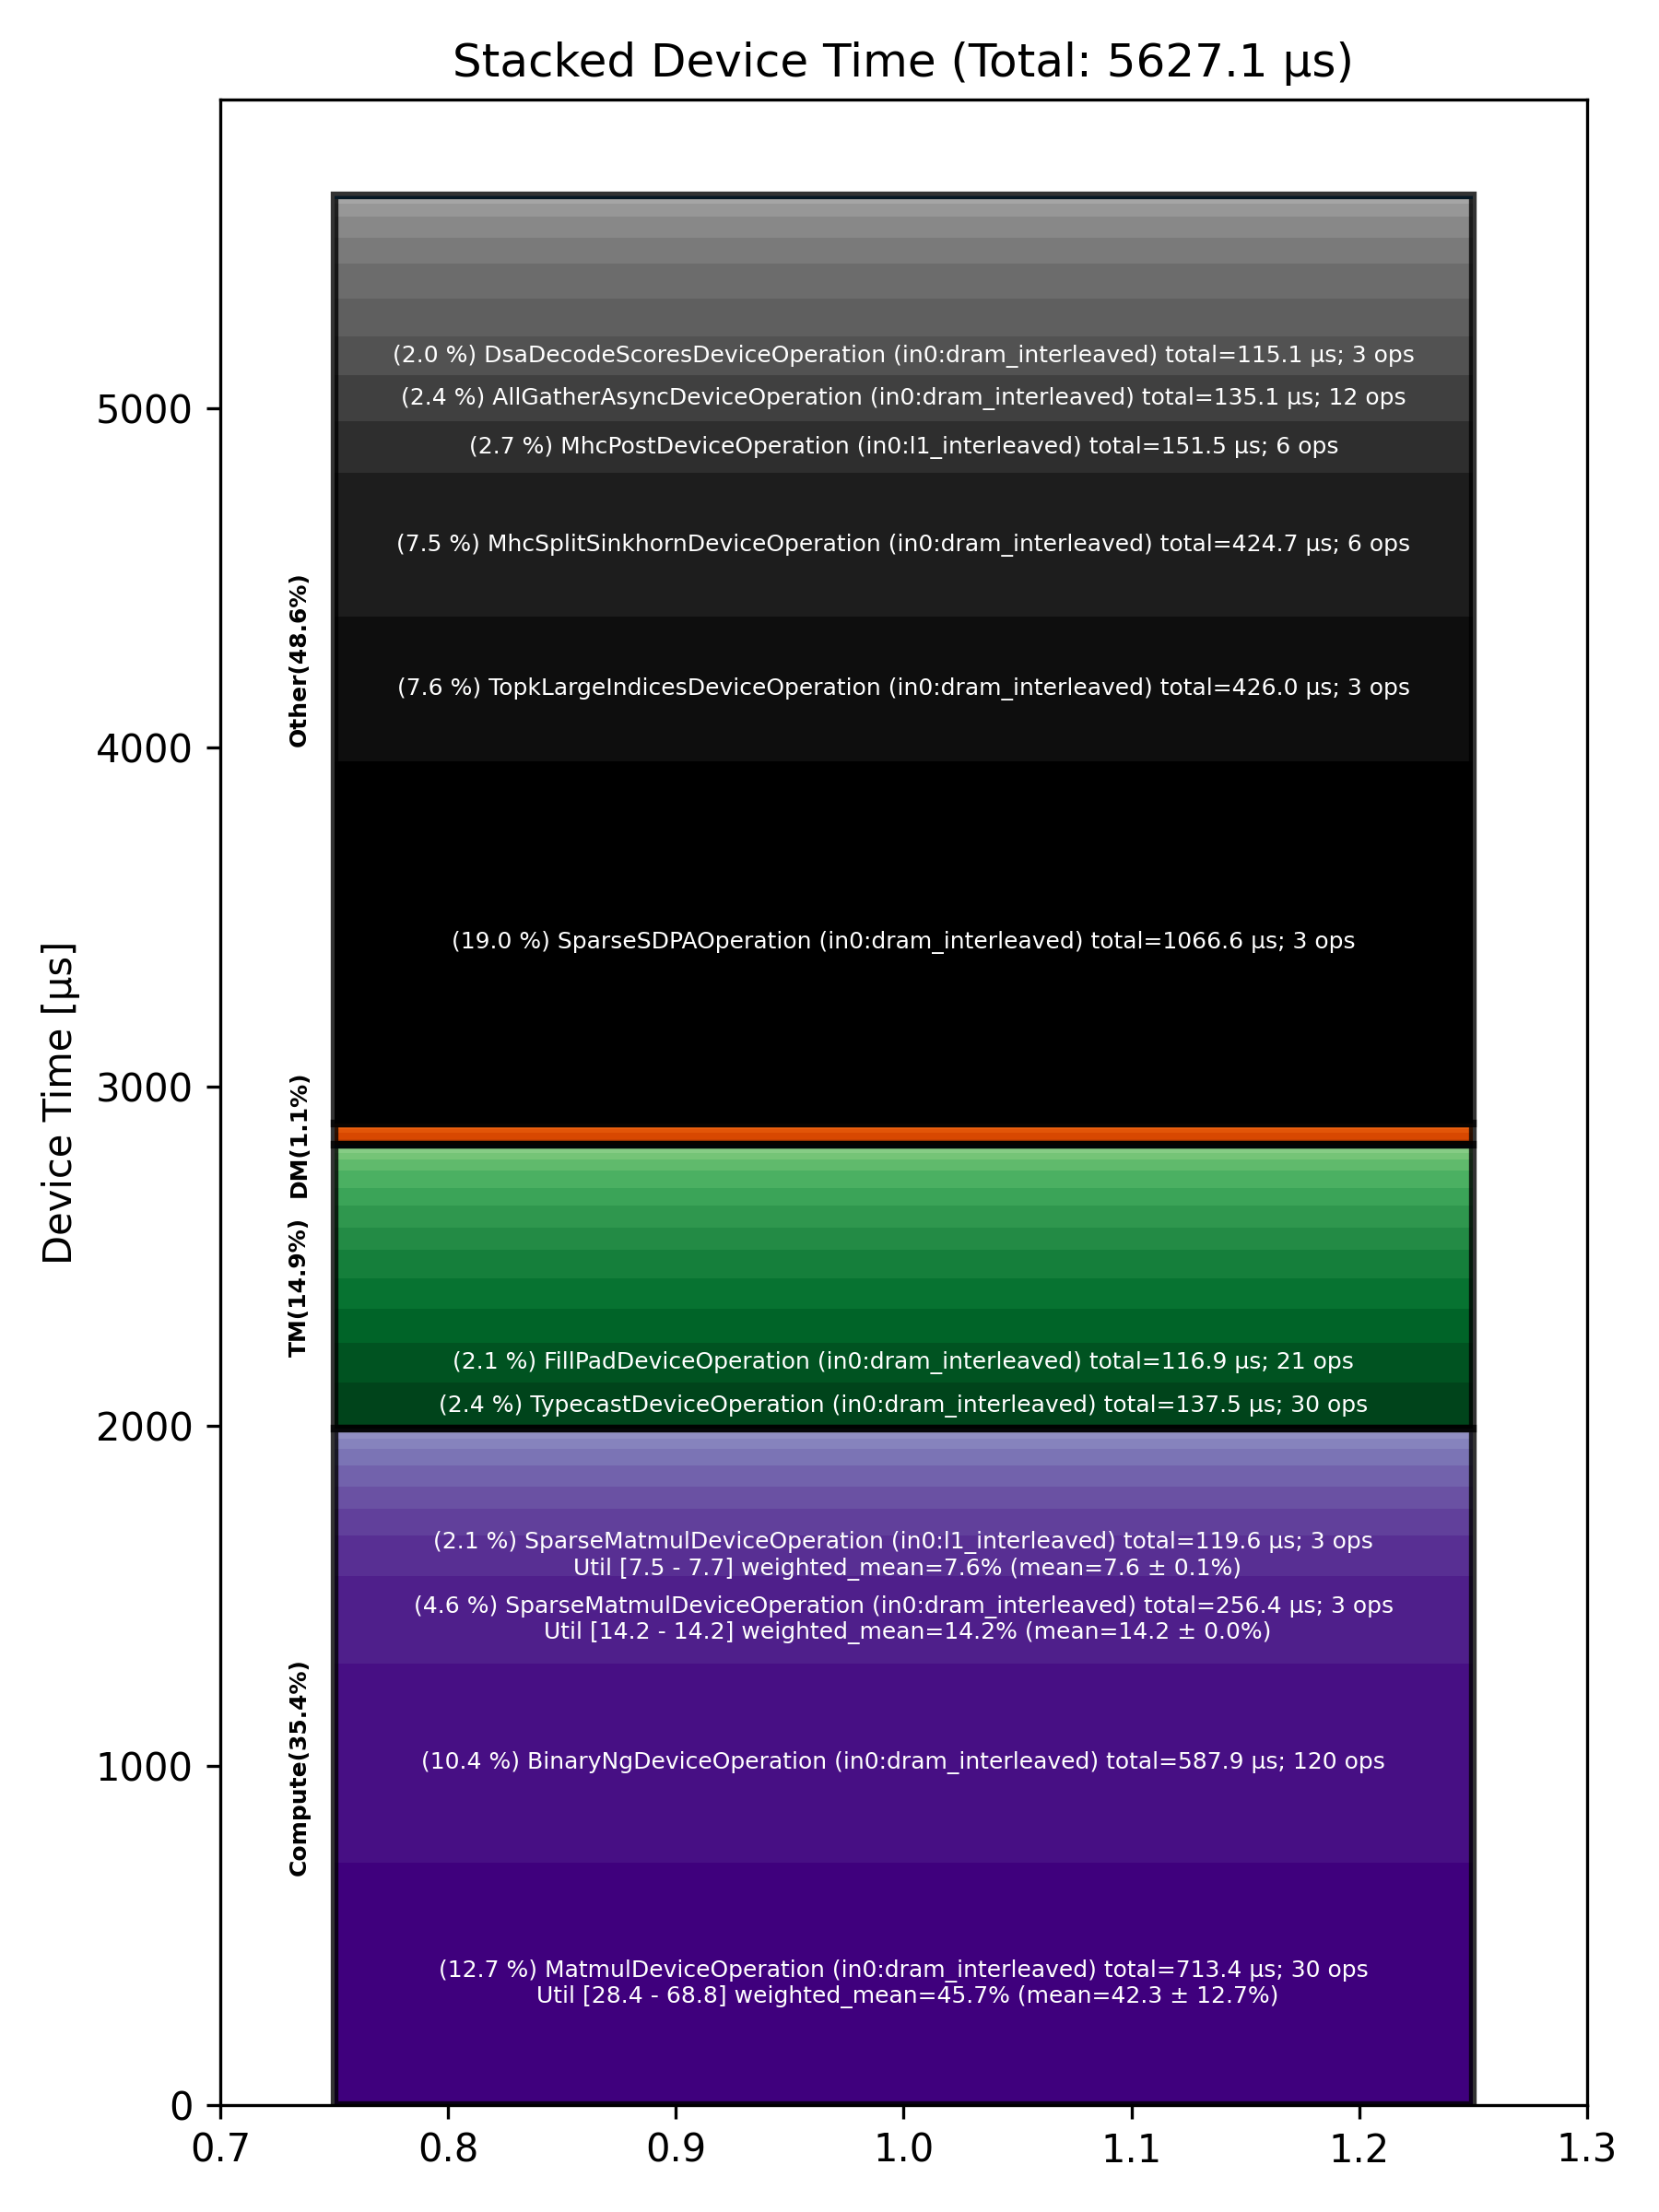

The data file committed next to this chart (first rows):
Total % [%], Op Code, Device Time Sum [μs], Op Count, Op Category, Min FLOPs [%], Max FLOPs [%], Mean FLOPs [%], Std FLOPs [%], Weighted Mean FLOPs [%]
18.95, SparseSDPAOperation (in0:dram_interleave…, 1067, 3, Other, , , , , 
12.68, MatmulDeviceOperation (in0:dram_interlea…, 713.4, 30, Compute, 28.44, 68.84, 42.34, 12.73, 45.70
10.45, BinaryNgDeviceOperation (in0:dram_interl…, 587.9, 120, Compute, , , , , 
7.57, TopkLargeIndicesDeviceOperation (in0:dra…, 426, 3, Other, , , , , 
7.55, MhcSplitSinkhornDeviceOperation (in0:dra…, 424.7, 6, Other, , , , , 
4.56, SparseMatmulDeviceOperation (in0:dram_in…, 256.4, 3, Compute, 14.16, 14.23, 14.20, 0.04, 14.20
2.69, MhcPostDeviceOperation (in0:l1_interleav…, 151.5, 6, Other, , , , , 
2.44, TypecastDeviceOperation (in0:dram_interl…, 137.5, 30, TM, , , , , 
2.40, AllGatherAsyncDeviceOperation (in0:dram_…, 135.1, 12, Other, , , , , 
2.13, SparseMatmulDeviceOperation (in0:l1_inte…, 119.6, 3, Compute, 7.53, 7.74, 7.61, 0.11, 7.61
2.08, FillPadDeviceOperation (in0:dram_interle…, 116.9, 21, TM, , , , , 
2.04, DsaDecodeScoresDeviceOperation (in0:dram…, 115.1, 3, Other, , , , , 
2.00, ReduceScatterMinimalAsyncDeviceOperation…, 112.5, 6, Other, , , , , 
1.82, TopKDeviceOperation (in0:dram_interleave…, 102.6, 3, Other, , , , , 
1.75, TernaryDeviceOperation (in0:dram_interle…, 98.53, 12, TM, , , , , 
1.59, ReshapeViewDeviceOperation (in0:dram_int…, 89.27, 15, TM, , , , , 
1.51, TilizeWithValPaddingDeviceOperation (in0…, 85.01, 6, TM, , , , , 
1.41, LayerNormDeviceOperation (in0:width_shar…, 79.45, 12, Compute, , , , , 
1.35, MhcMixDeviceOperation (in0:dram_interlea…, 76.15, 6, Other, , , , , 
1.17, UnaryDeviceOperation (in0:dram_interleav…, 65.67, 24, Compute, , , , , 
1.17, UntilizeWithUnpaddingDeviceOperation (in…, 65.56, 12, TM, , , , , 
1.15, TransposeDeviceOperation (in0:dram_inter…, 64.44, 30, TM, , , , , 
1.12, BinaryNgDeviceOperation (in0:l1_interlea…, 62.98, 12, Compute, , , , , 
1.10, MhcPreDeviceOperation (in0:dram_interlea…, 62.11, 6, Other, , , , , 
0.94, FillPadDeviceOperation (in0:l1_interleav…, 52.77, 9, TM, , , , , 
0.93, SliceDeviceOperation (in0:dram_interleav…, 52.49, 42, TM, , , , , 
0.84, ReduceDeviceOperation (in0:dram_interlea…, 47.36, 24, Compute, , , , , 
0.66, TopkRoutePrepDeviceOperation (in0:dram_i…, 37.19, 3, Other, , , , , 
0.57, ConcatDeviceOperation (in0:dram_interlea…, 32.33, 6, TM, , , , , 
0.53, UnaryDeviceOperation (in0:l1_interleaved…, 29.55, 9, Compute, , , , , 
0.32, SliceDeviceOperation (in0:l1_interleaved…, 17.99, 9, TM, , , , , 
0.31, CopyDeviceOperation (in0:dram_interleave…, 17.43, 12, DM, , , , , 
0.30, ShardedToInterleavedDeviceOperation (in0…, 17.05, 12, DM, , , , , 
0.29, LayerNormDeviceOperation (in0:dram_inter…, 16.42, 3, Compute, , , , , 
0.26, TopkRouteFinishDeviceOperation (in0:dram…, 14.86, 3, Other, , , , , 
0.24, TransposeDeviceOperation (in0:l1_interle…, 13.28, 6, TM, , , , , 
0.23, FastReduceNCDeviceOperation (in0:l1_inte…, 13.13, 3, Compute, , , , , 
0.19, TypecastDeviceOperation (in0:l1_interlea…, 10.90, 6, TM, , , , , 
0.19, InterleavedToShardedDeviceOperation (in0…, 10.64, 9, DM, , , , , 
0.16, PagedUpdateCacheDeviceOperation (in0:dra…, 8.86, 3, DM, , , , , 
0.16, InterleavedToShardedDeviceOperation (in0…, 8.81, 6, DM, , , , , 
0.14, UntilizeCodegenDeviceOperation (in0:dram…, 7.65, 3, Other, , , , , 
0.06, ScatterRowsDeviceOperation (in0:dram_int…, 3.35, 3, Other, , , , , 
